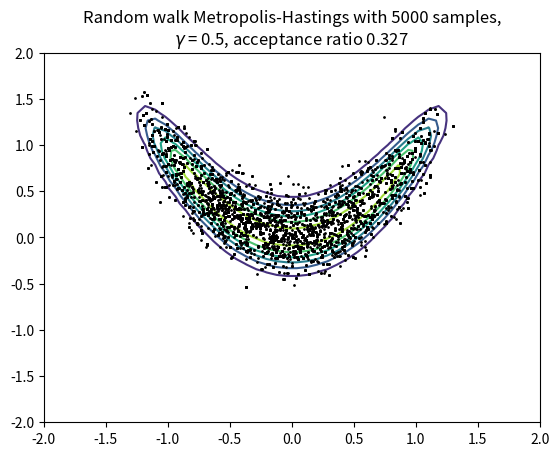
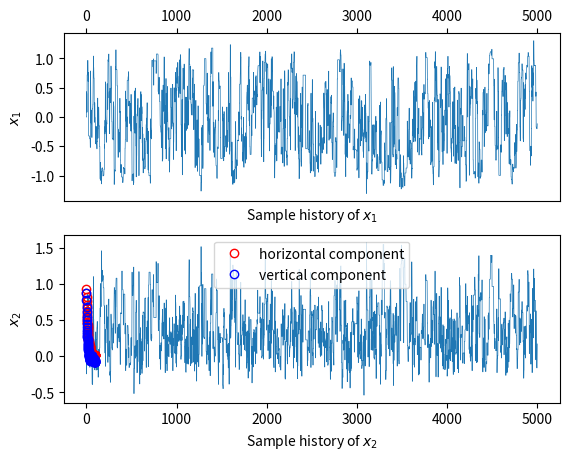

The script that saved these images, in order:
# A simple random walk Metropolis-Hastings algorithm
import numpy as np
import matplotlib.pyplot as plt

# In general, it is usually preferable to work with
# the logarithm of the target density:
logp = lambda x,y: -10*(x**2-y)**2-(y-1/4)**4
x = np.array([0,0])
nsamples = 5000
samples = []
gamma = .5
N_accepted = 0
for iter in range(nsamples):
    step = gamma*np.random.normal(size=2)
    y = x + step
    # Logarithm of the acceptance probability alpha
    logalpha = logp(y[0],y[1]) - logp(x[0],x[1])
    t = np.random.uniform()
    if logalpha > np.log(t): # remember to account for the logarithm!
        samples.append(y)
        N_accepted = N_accepted+1
        x = y
    else:
        samples.append(x)
# At this point, one would usually discard some number of
# the initial samples (the burn-in period). Here, we omit
# this step.
samples = list(zip(*samples)) # transpose list
print(N_accepted/nsamples)
X,Y = np.meshgrid(np.linspace(-2,2),np.linspace(-2,2))
plt.contour(X,Y,np.exp(logp(X,Y)))
plt.plot(samples[0],samples[1],'.',color='black',markersize=2)
plt.title('Random walk Metropolis-Hastings with ' + str(nsamples) + ' samples,\n$\gamma$ = ' + str(gamma) + ', acceptance ratio ' + str(N_accepted/nsamples))
plt.show()

fig,ax = plt.subplots(2,1)
ax[0].plot(samples[0],linewidth=.5)
ax[0].set_xlabel('Sample history of $x_1$')
ax[0].xaxis.set_ticks_position('top')
ax[0].set_ylabel('$x_1$')
ax[1].plot(samples[1],linewidth=.5)
ax[1].set_xlabel('Sample history of $x_2$')
ax[1].set_ylabel('$x_2$')
plt.show()

# Function to compute the autocovariance
def autocovariance(f):
    N = len(f)
    gamma2 = np.zeros(N-1)
    f_c = f-np.mean(f)
    gamma2_0 = np.mean(f_c**2)
    for k in np.arange(N-1,0,-1):
        jj = np.arange(1,N-k+1)
        gamma2[k-1] = 1/(gamma2_0*(N-k)) * np.sum(f_c[jj-1]*f_c[jj+k-1])
    return gamma2

# Note: autocovariances are computed after burn-in is removed!
ac1 = autocovariance(samples[0])
ac2 = autocovariance(samples[1])
N_ac = 100
plt.plot(range(0,N_ac+1),ac1[0:N_ac+1],'o',markerfacecolor='none',markeredgecolor='red',label='horizontal component')
plt.plot(range(0,N_ac+1),ac2[0:N_ac+1],'o',markerfacecolor='none',markeredgecolor='blue',label='vertical component')
plt.legend()
plt.show()